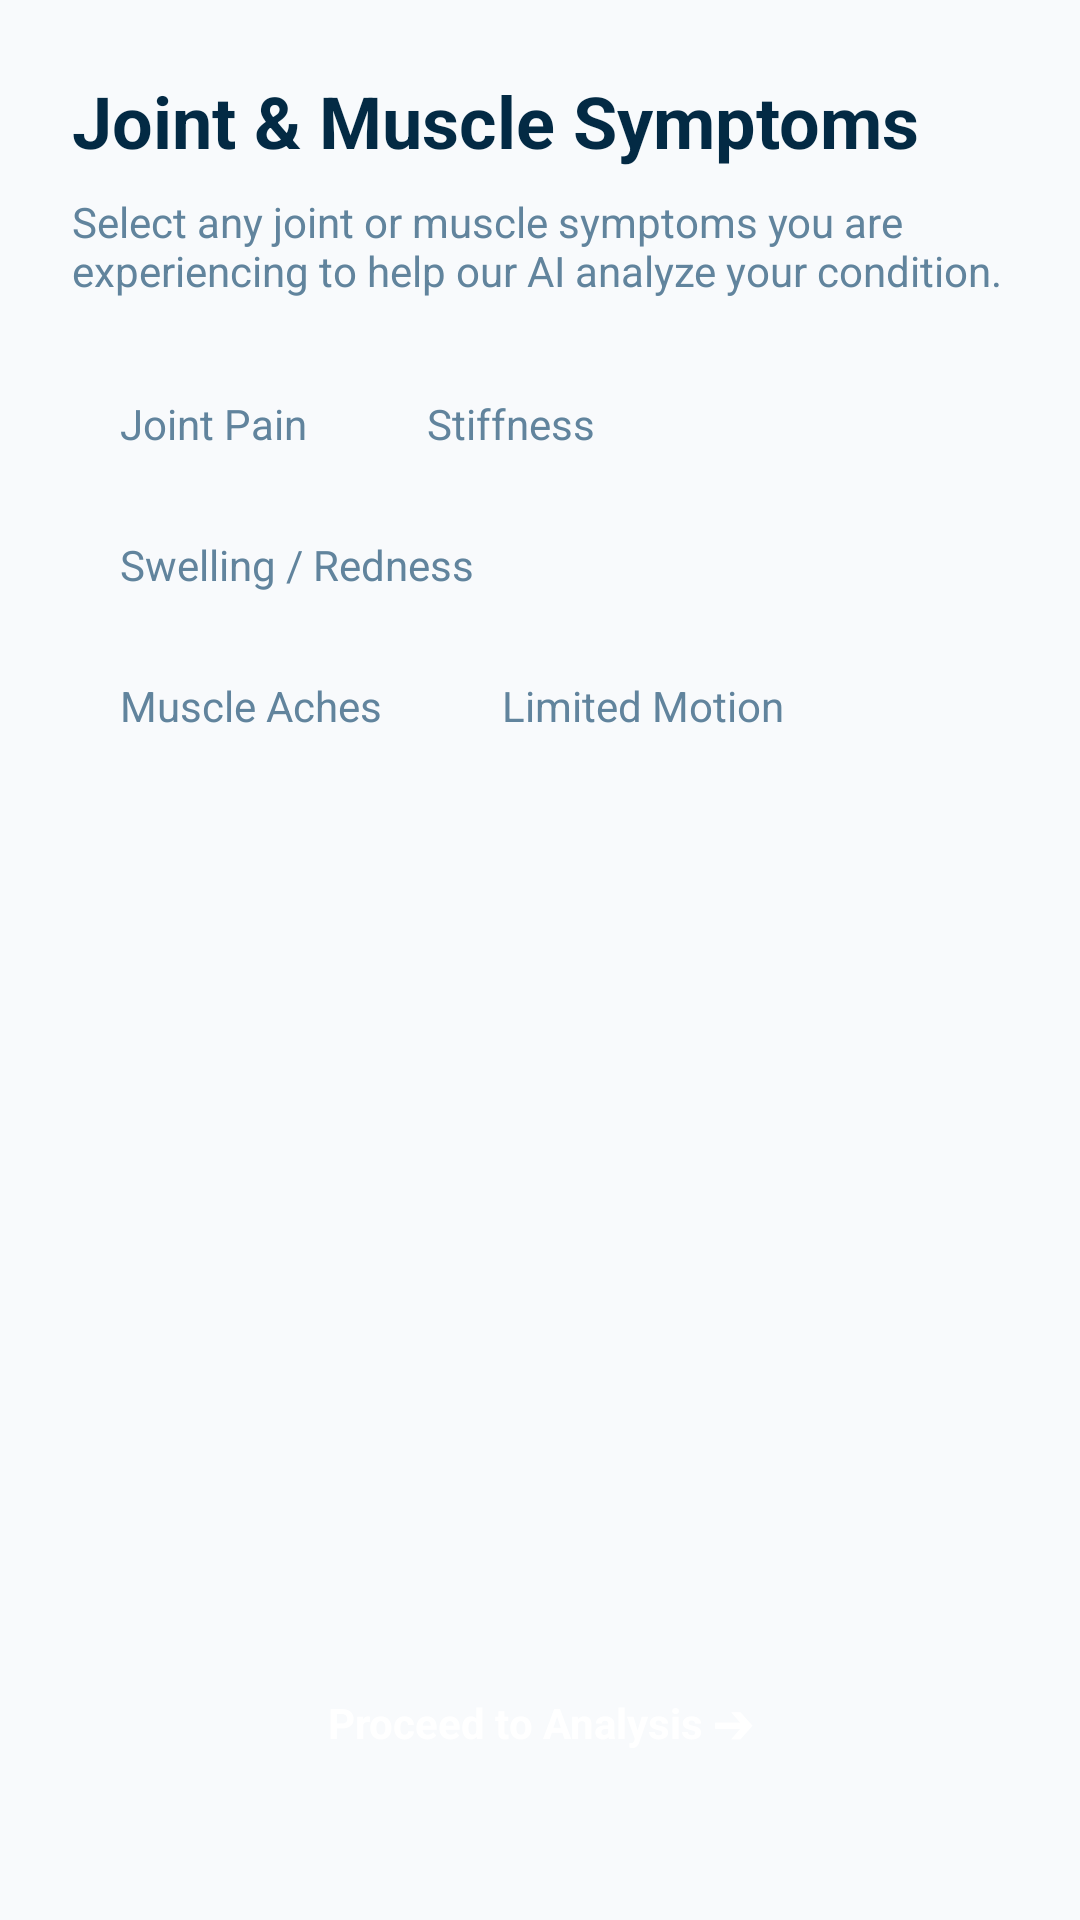

Android layout source for this screen:
<!-- AndroidManifest.xml: application theme Theme.SymptoCareAppFrontend -->
<!-- res/layout/fragment_joint_symptoms.xml -->
<?xml version="1.0" encoding="utf-8"?>
<androidx.constraintlayout.widget.ConstraintLayout xmlns:android="http://schemas.android.com/apk/res/android"
    xmlns:app="http://schemas.android.com/apk/res-auto"
    android:layout_width="match_parent"
    android:layout_height="match_parent"
    android:background="@color/bg_gray"
    android:padding="24dp">

    <TextView
        android:id="@+id/tvTitle"
        android:layout_width="match_parent"
        android:layout_height="wrap_content"
        android:text="Joint &amp; Muscle Symptoms"
        android:textColor="@color/text_primary"
        android:textSize="24sp"
        android:textStyle="bold"
        app:layout_constraintTop_toTopOf="parent" />

    <TextView
        android:id="@+id/tvDesc"
        android:layout_width="match_parent"
        android:layout_height="wrap_content"
        android:layout_marginTop="8dp"
        android:text="Select any joint or muscle symptoms you are experiencing to help our AI analyze your condition."
        android:textColor="@color/text_desc"
        android:textSize="14sp"
        app:layout_constraintTop_toBottomOf="@id/tvTitle" />

    <ScrollView
        android:layout_width="match_parent"
        android:layout_height="0dp"
        android:layout_marginTop="24dp"
        app:layout_constraintBottom_toTopOf="@+id/btnAnalyze"
        app:layout_constraintTop_toBottomOf="@id/tvDesc">

        <LinearLayout
            android:layout_width="match_parent"
            android:layout_height="wrap_content"
            android:orientation="vertical">

            <LinearLayout
                android:layout_width="match_parent"
                android:layout_height="wrap_content"
                android:orientation="horizontal"
                android:layout_marginBottom="12dp">

                <TextView
                    android:id="@+id/sympJointPain"
                    android:layout_width="wrap_content"
                    android:layout_height="wrap_content"
                    android:layout_marginEnd="8dp"
                    android:background="@drawable/bg_pill_outline"
                    android:paddingHorizontal="16dp"
                    android:paddingVertical="8dp"
                    android:text="Joint Pain"
                    android:textColor="@color/text_desc"
                    android:textSize="14sp" />

                <TextView
                    android:id="@+id/sympStiffness"
                    android:layout_width="wrap_content"
                    android:layout_height="wrap_content"
                    android:layout_marginEnd="8dp"
                    android:background="@drawable/bg_pill_outline"
                    android:paddingHorizontal="16dp"
                    android:paddingVertical="8dp"
                    android:text="Stiffness"
                    android:textColor="@color/text_desc"
                    android:textSize="14sp" />
            </LinearLayout>

            <LinearLayout
                android:layout_width="match_parent"
                android:layout_height="wrap_content"
                android:orientation="horizontal"
                android:layout_marginBottom="12dp">

                <TextView
                    android:id="@+id/sympSwelling"
                    android:layout_width="wrap_content"
                    android:layout_height="wrap_content"
                    android:layout_marginEnd="8dp"
                    android:background="@drawable/bg_pill_outline"
                    android:paddingHorizontal="16dp"
                    android:paddingVertical="8dp"
                    android:text="Swelling / Redness"
                    android:textColor="@color/text_desc"
                    android:textSize="14sp" />
            </LinearLayout>
            
            <LinearLayout
                android:layout_width="match_parent"
                android:layout_height="wrap_content"
                android:orientation="horizontal"
                android:layout_marginBottom="24dp">

                <TextView
                    android:id="@+id/sympMuscleAches"
                    android:layout_width="wrap_content"
                    android:layout_height="wrap_content"
                    android:layout_marginEnd="8dp"
                    android:background="@drawable/bg_pill_outline"
                    android:paddingHorizontal="16dp"
                    android:paddingVertical="8dp"
                    android:text="Muscle Aches"
                    android:textColor="@color/text_desc"
                    android:textSize="14sp" />
                    
                <TextView
                    android:id="@+id/sympLimitedMotion"
                    android:layout_width="wrap_content"
                    android:layout_height="wrap_content"
                    android:layout_marginEnd="8dp"
                    android:background="@drawable/bg_pill_outline"
                    android:paddingHorizontal="16dp"
                    android:paddingVertical="8dp"
                    android:text="Limited Motion"
                    android:textColor="@color/text_desc"
                    android:textSize="14sp" />
            </LinearLayout>

        </LinearLayout>
    </ScrollView>

    <TextView
        android:id="@+id/btnAnalyze"
        android:layout_width="match_parent"
        android:layout_height="wrap_content"
        android:layout_marginBottom="16dp"
        android:background="@drawable/bg_button_primary"
        android:gravity="center"
        android:padding="16dp"
        android:text="Proceed to Analysis ➔"
        android:textColor="@color/white"
        android:textStyle="bold"
        app:layout_constraintBottom_toBottomOf="parent" />

</androidx.constraintlayout.widget.ConstraintLayout>
<!-- resources referenced by this layout -->
<resources>
  <color name="bg_gray">#F8FAFC</color>
  <color name="text_desc">#61849D</color>
  <color name="text_primary">#032A44</color>
  <color name="white">#FFFFFFFF</color>
  <style name="Theme.SymptoCareAppFrontend" parent="Base.Theme.SymptoCareAppFrontend" />
  <style name="Base.Theme.SymptoCareAppFrontend" parent="Theme.Material3.DayNight.NoActionBar">
          
          
      </style>
</resources>
